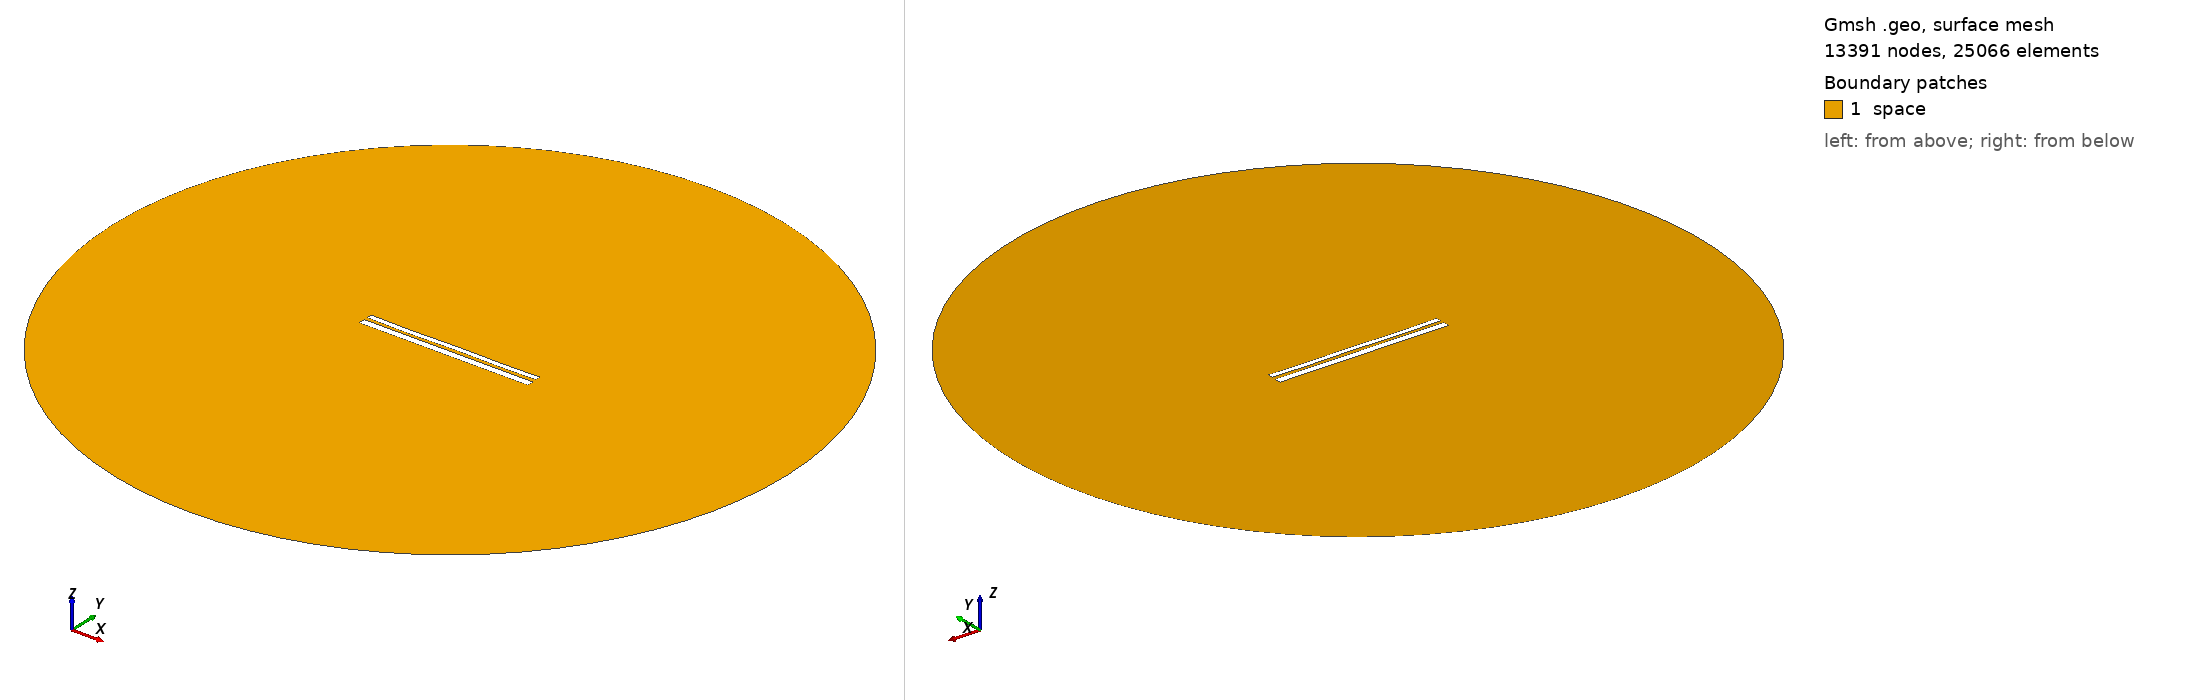

Gmsh geometry script, surface-meshed: 13391 nodes, 25066 surface elements. Boundary patches (legend numbers): 1 space. Left view from above one corner, right view from below the opposite corner. Legend entries are the model's physical surfaces. The drawing asked Gmsh for element sizes between 1% and 20% of the model's largest extent; the script's own settings can give other sizes.

=== 10281.geo (drawn) ===
//---------------------------------------
// Geometry kernel
//---------------------------------------

SetFactory("OpenCASCADE");



//---------------------------------------
// Parameters of the geometry
//---------------------------------------

// Overetch of the upper plate
overetch = 0.375;

// Distance between the plates
distance = 1.75;

// Discretization over the x axis (for the deformation)
nx = 50; 

// Length of the plate
L = 100 - overetch; 

// Number of modes
n = 4; 

// 1st mode coefficient
coeff(1) = 0.0;
beta(1) = 0.596864 * 3.1415926535 / L;

// 2nd mode coefficient
coeff(2) = -0.075;
beta(2) = 1.49418 * 3.1415926535 / L;

// 3rd mode coefficient
coeff(3) = -0.075;
beta(3) = 2.50025 * 3.1415926535 / L;

// 4th mode coefficient
coeff(4) = -0.15;
beta(4) = 3.49999 * 3.1415926535 / L;



//---------------------------------------
// Upper plate (deformed rectangle)
//---------------------------------------

// Coordiantes of the upper plate
xmin = -50;
xmax = 50 - overetch;

// Height of the upper plate
yheight = 4 - 2 * overetch;

// Indexes of the points
UpperID[] = {};
LowerID[] = {};
LeftID[] = {};
RightID[] = {};

// Point index
p = 1;

// Horizontal edges
For i In {1:nx}
    x = xmin + (i-1)*(xmax - xmin)/(nx-1);

    y_bottom = distance / 2 + overetch;
    For j In {1:n}
        C = (Cosh(beta(j)*L) + Cos(beta(j)*L)) / (Sinh(beta(j)*L) + Sin(beta(j)*L));
        y_bottom  = y_bottom + coeff(j) * (Cosh(beta(j)*(x+50)) - Cos(beta(j)*(x+50)) - C * (Sinh(beta(j)*(x+50)) - Sin(beta(j)*(x+50))));
    EndFor

    y_top = y_bottom + yheight;

    Point(p) = {x, y_top, 0, 1.0};
    UpperID[i] = p;
    p = p + 1;

    Point(p) = {x, y_bottom, 0, 1.0};
    LowerID[i] = p;
    p = p + 1;
EndFor

// Create point lists
UpperPts[] = {}; LowerPts[] = {};
For i In {1:nx}
  UpperPts[] += {UpperID[i]};
  LowerPts[] += {LowerID[i]};
EndFor

// Build splines
Spline(1) = {UpperPts[]};
Spline(2) = {LowerPts[]};
Line(3) = {LowerPts[nx-1], UpperPts[nx-1]};
Line(4) = {LowerPts[0], UpperPts[0]};

// Build the plane surface
Curve Loop(1) = {2, 3, -1, -4};
Plane Surface(1) = {1};



//---------------------------------------
// Lower plate (rectangle)
//---------------------------------------

// Vertices
Point(1001) = {-50, -1, 0, 1.0};
Point(1002) = { 50, -1, 0, 1.0};
Point(1003) = { 50,  -5, 0, 1.0};
Point(1004) = {-50,  -5, 0, 1.0};

// Edges
Line(5) = {1001, 1002};
Line(6) = {1002, 1003};
Line(7) = {1003, 1004};
Line(8) = {1004, 1001};

// Plane surface
Line Loop(2) = {5, 6, 7, 8};
Plane Surface(2) = {2}; 



//---------------------------------------
// Outer (fictious) boundary
//---------------------------------------

// Points
Point(1005) = {0, 0, 0};       // Center
Point(1006) = {200, 0, 0};     // Start point
Point(1007) = {0, 200, 0};     // 90 degrees
Point(1008) = {-200, 0, 0};    // 180 degrees
Point(1009) = {0, -200, 0};    // 270 degrees

// Circle arcs (each needs start, center, end)
Circle(9) = {1006, 1005, 1007};
Circle(10) = {1007, 1005, 1008};
Circle(11) = {1008, 1005, 1009};
Circle(12) = {1009, 1005, 1006};

// Plane surface for the entire domain
Curve Loop(3) = {9, 10, 11, 12};
Surface(3) = {3};

// Subtract the plates from the whole domain to obtain the actual domain where we want to solve the equations
BooleanDifference{ Surface{3}; Delete; }{ Surface{1}; Surface{2}; Delete; }




//---------------------------------------
// Transfinite Lines/Curves
//---------------------------------------

// Set the number of points on the boundaries
r = 7;

// Plates
Transfinite Curve {1, 2} = 50*r Using Progression 1;
Transfinite Curve {3, 4} = 2*r Using Progression 1;
Transfinite Line {5, 7} = 50*r Using Progression 1;
Transfinite Line {6, 8} = 2*r Using Progression 1;

// Outer boundary
Transfinite Line {9, 10, 11, 12} = 20 Using Progression 1;



//---------------------------------------
// Physical groups
//---------------------------------------                

// Physical curves (boundaries)
Physical Line("force_segment", 10) = {2};
Physical Line("upper_plate", 11) = {1, 3, 4};
Physical Line("lower_plate", 12) = {5, 6, 7, 8};
Physical Line("boundary", 20) = {9, 10, 11, 12};

// Physical Surfaces
Physical Surface("space", 30) = {3};



//---------------------------------------
// 6. Generate the Mesh
//---------------------------------------

// 2D mesh generation
Mesh 2;
